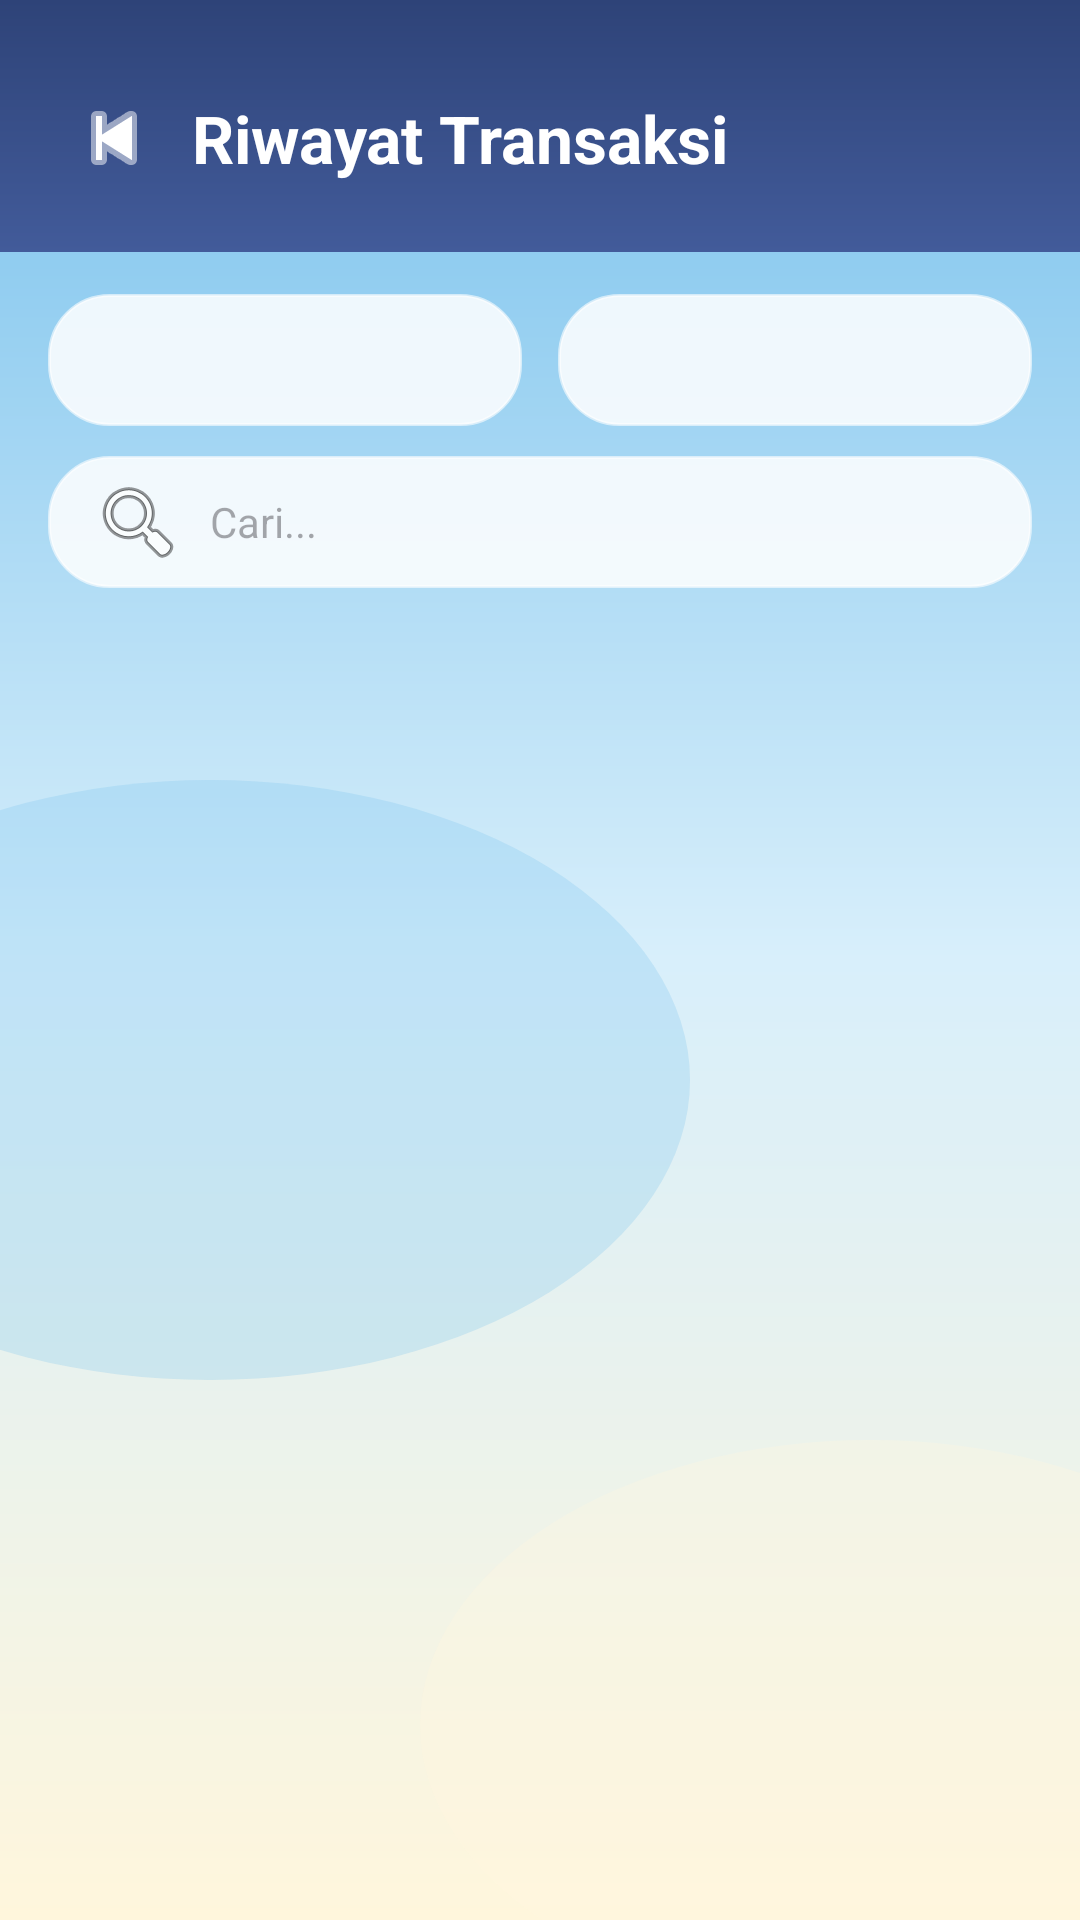

Android layout source for this screen:
<!-- AndroidManifest.xml: application theme Theme.ApkKeuanganKomplek -->
<!-- res/layout/activity_riwayat.xml -->
<?xml version="1.0" encoding="utf-8"?>
<LinearLayout xmlns:android="http://schemas.android.com/apk/res/android"
    xmlns:app="http://schemas.android.com/apk/res-auto"
    android:layout_width="match_parent"
    android:layout_height="match_parent"
    android:background="@drawable/bg_abstract_riwayat"
    android:orientation="vertical">

    
    <LinearLayout
        android:layout_width="match_parent"
        android:layout_height="wrap_content"
        android:background="@drawable/bg_header_navy"
        android:gravity="center_vertical"
        android:orientation="horizontal"
        android:paddingHorizontal="20dp"
        android:paddingTop="28dp"
        android:paddingBottom="20dp">

        <ImageButton
            android:id="@+id/btnBack"
            android:layout_width="36dp"
            android:layout_height="36dp"
            android:background="?attr/selectableItemBackgroundBorderless"
            android:src="@android:drawable/ic_media_previous"
            android:contentDescription="Kembali"
            app:tint="@color/white" />

        <TextView
            android:layout_width="wrap_content"
            android:layout_height="wrap_content"
            android:layout_marginStart="8dp"
            android:text="Riwayat Transaksi"
            android:textColor="@color/white"
            android:textSize="22sp"
            android:textStyle="bold" />
    </LinearLayout>

    
    <LinearLayout
        android:layout_width="match_parent"
        android:layout_height="wrap_content"
        android:orientation="vertical"
        android:paddingHorizontal="16dp"
        android:paddingTop="14dp"
        android:paddingBottom="8dp">

        <LinearLayout
            android:layout_width="match_parent"
            android:layout_height="wrap_content"
            android:orientation="horizontal">

            <Spinner
                android:id="@+id/spFilterKategori"
                android:layout_width="0dp"
                android:layout_height="44dp"
                android:layout_marginEnd="6dp"
                android:layout_weight="1"
                android:background="@drawable/bg_glass_pill"
                android:paddingHorizontal="14dp" />

            <Spinner
                android:id="@+id/spFilterPeriode"
                android:layout_width="0dp"
                android:layout_height="44dp"
                android:layout_marginStart="6dp"
                android:layout_weight="1"
                android:background="@drawable/bg_glass_pill"
                android:paddingHorizontal="14dp" />
        </LinearLayout>

        <EditText
            android:id="@+id/etSearchRiwayat"
            android:layout_width="match_parent"
            android:layout_height="44dp"
            android:layout_marginTop="10dp"
            android:background="@drawable/bg_glass_pill"
            android:drawableStart="@android:drawable/ic_menu_search"
            android:drawablePadding="8dp"
            android:hint="Cari..."
            android:paddingHorizontal="14dp"
            android:textColor="@color/text_dark"
            android:textSize="14sp" />
    </LinearLayout>

    
    <androidx.recyclerview.widget.RecyclerView
        android:id="@+id/rvRiwayatTransaksi"
        android:layout_width="match_parent"
        android:layout_height="0dp"
        android:layout_weight="1"
        android:clipToPadding="false"
        android:paddingHorizontal="16dp"
        android:paddingTop="6dp"
        android:paddingBottom="20dp" />
</LinearLayout>
<!-- resources referenced by this layout -->
<resources>
  <color name="text_dark">#1E293B</color>
  <color name="white">#FFFFFF</color>
  <!-- drawable bg_abstract_riwayat (drawable) -->
  <?xml version="1.0" encoding="utf-8"?>
  <layer-list xmlns:android="http://schemas.android.com/apk/res/android">
      <item>
          <shape android:shape="rectangle">
              <gradient
                  android:angle="270"
                  android:startColor="#76C0EC"
                  android:centerColor="#D8EFFB"
                  android:endColor="#FFF6DC"
                  android:type="linear" />
          </shape>
      </item>
      <item android:top="260dp" android:left="-90dp" android:right="130dp" android:bottom="180dp">
          <shape android:shape="oval">
              <solid android:color="#4076C0EC" />
          </shape>
      </item>
      <item android:top="480dp" android:left="140dp" android:right="-80dp" android:bottom="-30dp">
          <shape android:shape="oval">
              <solid android:color="#4DFFF6DC" />
          </shape>
      </item>
  </layer-list>
  <!-- drawable bg_glass_pill (drawable) -->
  <?xml version="1.0" encoding="utf-8"?>
  <shape xmlns:android="http://schemas.android.com/apk/res/android">
      <solid android:color="#D9FFFFFF" />
      <stroke
          android:width="1dp"
          android:color="#99FFFFFF" />
      <corners android:radius="20dp" />
  </shape>
  <!-- drawable bg_header_navy (drawable) -->
  <?xml version="1.0" encoding="utf-8"?>
  <shape xmlns:android="http://schemas.android.com/apk/res/android">
      <gradient
          android:angle="270"
          android:startColor="#2E4378"
          android:endColor="#425B9A"
          android:type="linear" />
  </shape>
  <style name="Theme.ApkKeuanganKomplek" parent="Base.Theme.ApkKeuanganKomplek" />
  <style name="Base.Theme.ApkKeuanganKomplek" parent="Theme.Material3.DayNight.NoActionBar">
          
          
      </style>
</resources>
